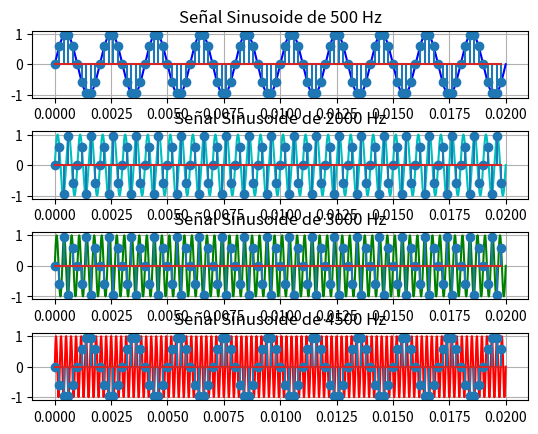

The script that saved this image:
import numpy as np
import matplotlib.pyplot as plt

t = np.linspace(0, 0.02, 2000)

x1t = np.sin(2*np.pi*500*t)
x2t = np.sin(2*np.pi*2000*t)
x3t = np.sin(2*np.pi*3000*t)
x4t = np.sin(2*np.pi*4500*t)

fs = 5000  
n = np.arange(0, 100)  

x1n = np.sin(2*np.pi*500*n/fs)
x2n = np.sin(2*np.pi*2000*n/fs)
x3n = np.sin(2*np.pi*3000*n/fs)
x4n = np.sin(2*np.pi*4500*n/fs)

plt.figure()
plt.subplots_adjust(hspace=0.5)

plt.subplot(4, 1, 1)
plt.plot(t, x1t, 'b')
plt.stem(n/fs, x1n)
plt.title("Señal Sinusoide de 500 Hz")
plt.grid()

plt.subplot(4, 1, 2)
plt.plot(t, x2t, 'c')
plt.stem(n/fs, x2n)
plt.title("Señal Sinusoide de 2000 Hz")
plt.grid()

plt.subplot(4, 1, 3)
plt.plot(t, x3t, 'g')
plt.stem(n/fs, x3n)
plt.title("Señal Sinusoide de 3000 Hz")
plt.grid()

plt.subplot(4, 1, 4)
plt.plot(t, x4t, 'r')
plt.stem(n/fs, x4n)
plt.title("Señal Sinusoide de 4500 Hz")
plt.grid()

plt.show()
